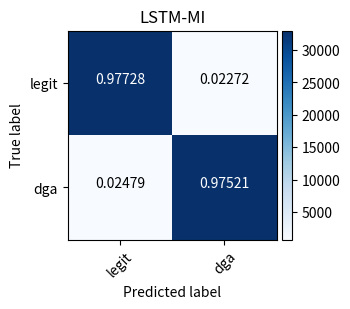

Write Python code to recreate this figure. (Note: this script raises an exception after producing the figure.)
import numpy as np
import itertools
import matplotlib.pyplot as plt
from mpl_toolkits.axes_grid1 import make_axes_locatable

# todo set params
out_path = "drive/MyDrive" #drive/MyDrive
test_name = "dga_domains"
class_names = ["legit", "dga"]
title="LSTM-MI"
normalize = True
cm = np.array([[32973.1, 766.7], [836.5, 32913.5]]) #[[TN, FP], [FN, TP]]

def plot_confusion_matrix(cm, classes, normalize=normalize,
                          title=title,
                          cmap=plt.cm.Blues):
    fig = plt.figure(figsize=(4, 3), dpi=80)
    im = plt.imshow(cm, interpolation='nearest', cmap=cmap)
    plt.title(title)
    tick_marks = np.arange(len(classes))
    plt.xticks(tick_marks, classes, rotation=45)
    plt.yticks(tick_marks, classes)
    if normalize:
        cm = cm.astype('float') / cm.sum(axis=1)[:, np.newaxis]
        print("\nNormalized confusion matrix:")
    else:
        print("\nConfusion matrix, without normalization:")
    print(cm)
    print("")
    thresh = cm.max() / 2.
    for i, j in itertools.product(range(cm.shape[0]), range(cm.shape[1])):
        plt.text(j, i, round(cm[i, j],5),
                 horizontalalignment="center",
                 color="white" if cm[i, j] > thresh else "black")
    plt.tight_layout()
    plt.ylabel('True label')
    plt.xlabel('Predicted label')
    ax = plt.gca()
    divider = make_axes_locatable(ax)
    cax = divider.append_axes("right", size="5%", pad=0.05)
    plt.colorbar(im, cax=cax)
    fig.savefig(out_path + "/" + title + "_" + test_name + "_cm_averaged.png")
    plt.show()
    plt.close()

def main():
    plot_confusion_matrix(cm, class_names)
    print("Confusion matrix plotted")

if __name__ == "__main__":
    main()
